Run: headless pygame with SDL's dummy video driver; simulated clock (each Clock.tick advances the game by its frame time, no real sleeping); random seed 0; keys injected as events and as key.get_pressed() state; no mouse input.
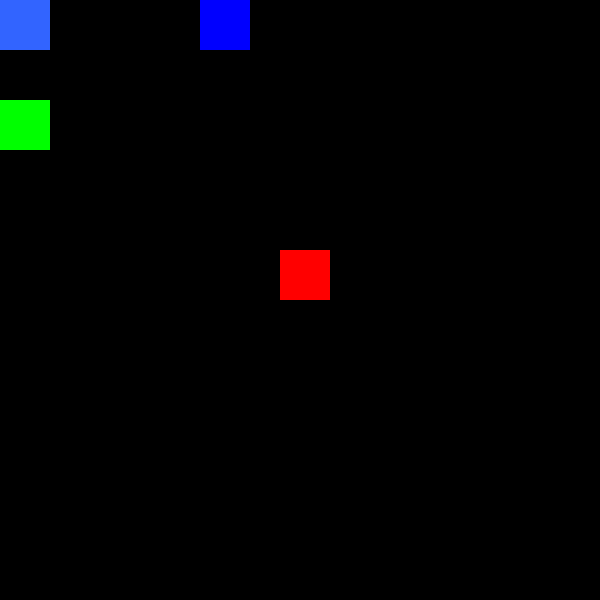
Frame 1 of 4 · flips 1–60 · no input
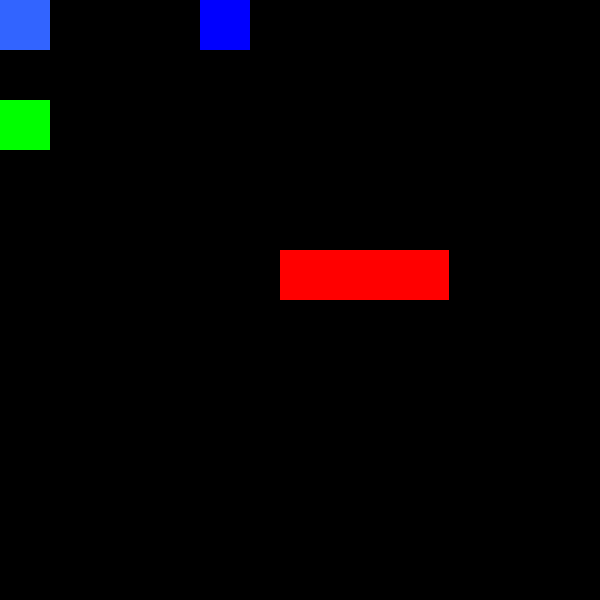
Frame 2 of 4 · flips 61–180 · tapped SPACE, RETURN · held RIGHT (→), D
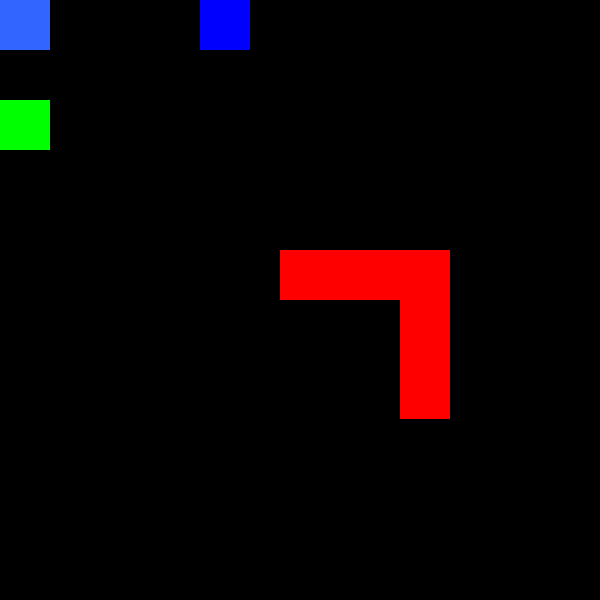
Frame 3 of 4 · flips 181–300 · held DOWN (↓), S
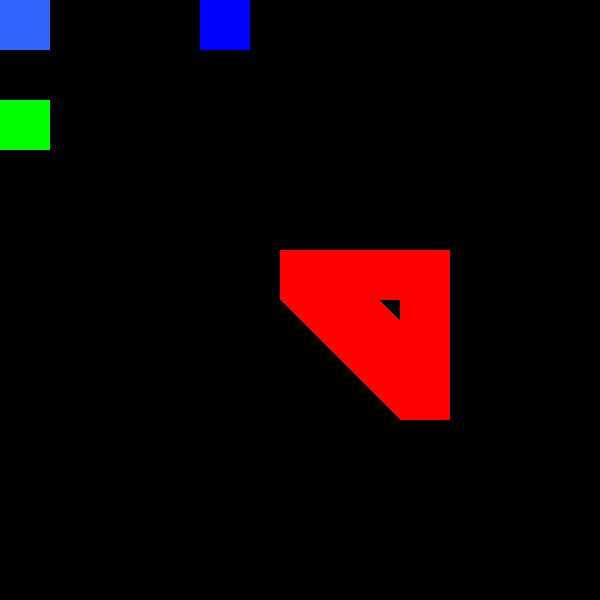
Frame 4 of 4 · flips 301–420 · held LEFT (←), A, UP (↑), W

The pygame program that drew these frames:


import pygame

pygame.init()

WIDTH, HEIGHT = 600, 600
screen = pygame.display.set_mode((WIDTH, HEIGHT))
pygame.display.set_caption("Chess Game")
player=pygame.Rect((280,250,50,50))
speed= 1
player1=pygame.Rect((0,100,50,50))
player2=pygame.Rect((200,0,50,50))
player3=pygame.Rect((0,0,50,50))

run = True
while run:
    pygame.draw.rect(screen,(255,0,0),player)
    pygame.draw.rect(screen,(0,255,0),player1)
    pygame.draw.rect(screen,(0,0,255),player2)
    pygame.draw.rect(screen,(50,100,255),player3)
    key = pygame.key.get_pressed()
    if key[pygame.K_LEFT] or key[pygame.K_a]:
        player.move_ip(-1, 0)
    if key[pygame.K_RIGHT] or key[pygame.K_d]:
        player.move_ip(1, 0)
    if key[pygame.K_UP] or key[pygame.K_w]:
        player.move_ip(0, -1)
    if key[pygame.K_DOWN] or key[pygame.K_s]:
        player.move_ip(0, 1)


    for event in pygame.event.get():
        if event.type==pygame.QUIT:
            run = False
    pygame.display.update()
pygame.quit()
